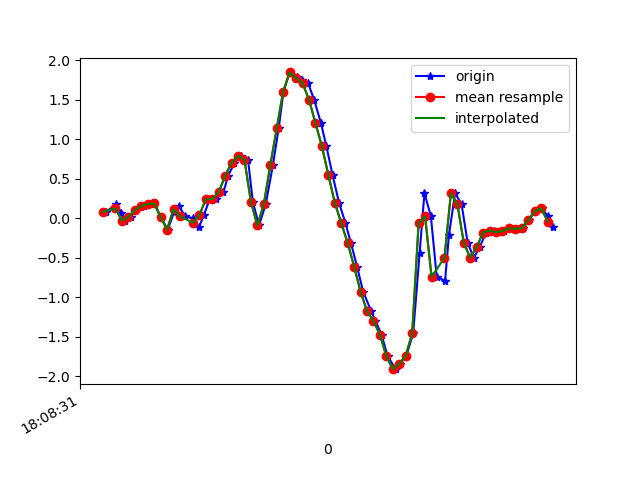

The file beside this chart, header and first rows:
1617818911591, 514555209448853, 0.080104075, -0.01275038, -0.04510701
1617818911622, 514555228471845, 0.1803, 0.2035, -0.06221
1617818911638, 514555247494853, 0.07033, -0.2534, -0.00479
1617818911649, 514555266517861, -0.02985, -0.08605, -0.01212
1617818911667, 514555285565669, 0.01902, 0.1119, -0.02312
1617818911685, 514555304605829, 0.1058, -0.1789, 0.04164
1617818911707, 514555323630453, 0.1571, -0.1349, 0.04164
1617818911727, 514555342655061, 0.1803, 0.008019, 0.01598
1617818911741, 514555361704501, 0.1876, -0.08239, 0.06729
1617818911760, 514555380729141, 0.0178, -0.2473, 0.09417
1617818911782, 514555399753781, -0.1423, 0.04589, 0.05385
1617818911802, 514555418769717, 0.07766, 0.2414, 0.1186
1617818911817, 514555437793749, 0.1497, -0.1972, 0.1834
1617818911836, 514555456842613, 0.02757, 0.2695, 0.1076
1617818911860, 514555475866709, -5.3010974E-4, 0.5908, 0.143
1617818911879, 514555494890773, -0.1129, 0.2988, 0.2041
1617818911894, 514555513907061, 0.03857, 0.1693, 0.1137
1617818911912, 514555532930741, 0.2389, 0.8009, -0.01579
1617818911932, 514555551979189, 0.245, 0.3868, -0.1074
1617818911955, 514555571002869, 0.3306, 0.01657, -0.2198
1617818911969, 514555590026549, 0.5358, -0.3292, -0.3285
1617818911989, 514555609057877, 0.702, -0.7629, -0.4923
1617818912008, 514555628080789, 0.7936, -1.401, -0.6548
1617818912031, 514555647103701, 0.7411, -2.319, -0.7195
1617818912046, 514555666126613, 0.2096, -3.42, -0.8747
1617818912065, 514555685149525, -0.09094, -4.422, -1.244
1617818912086, 514555704197205, 0.1791, -5.321, -1.874
1617818912108, 514555723221845, 0.669, -6.014, -2.46
1617818912126, 514555742244885, 1.139, -6.517, -2.781
1617818912141, 514555761267797, 1.605, -6.726, -2.85
1617818912160, 514555780315605, 1.847, -6.576, -2.772
1617818912183, 514555799338517, 1.791, -6.164, -2.595
1617818912198, 514555818358805, 1.756, -5.638, -2.357
1617818912217, 514555837381653, 1.714, -4.971, -2.164
1617818912236, 514555856429333, 1.502, -4.189, -1.958
1617818912257, 514555875452245, 1.208, -3.318, -1.666
1617818912274, 514555894475157, 0.9121, -2.361, -1.31
1617818912293, 514555913642060, 0.5505, -1.436, -0.9064
1617818912313, 514555932665036, 0.1998, -0.5332, -0.5167
1617818912333, 514555951688140, -0.06039, 0.3159, -0.1209
1617818912350, 514555970736012, -0.3121, 1.086, 0.2567
1617818912369, 514555989758988, -0.6114, 1.747, 0.6049
1617818912388, 514556008782028, -0.9278, 2.343, 0.9176
1617818912413, 514556027803404, -1.176, 2.867, 1.197
1617818912426, 514556046851212, -1.3, 3.316, 1.498
1617818912445, 514556065874188, -1.475, 3.644, 1.807
1617818912464, 514556084897228, -1.746, 3.915, 2.106
1617818912489, 514556103944972, -1.91, 4.184, 2.379
1617818912502, 514556122960652, -1.842, 4.444, 2.544
1617818912522, 514556141983500, -1.739, 4.666, 2.579
1617818912543, 514556161031052, -1.457, 4.886, 2.579
1617818912563, 514556180053900, -0.4428, 5.061, 2.635
1617818912578, 514556199076748, 0.3208, 5.04, 2.554
1617818912598, 514556218112780, 0.02513, 4.719, 2.266
1617818912616, 514556237135372, -0.7397, 4.332, 1.828
1617818912642, 514556256157964, -0.791, 3.838, 1.546
1617818912654, 514556275205388, -0.2107, 3.169, 1.367
1617818912673, 514556294227980, 0.3159, 2.497, 1.073
1617818912693, 514556313250444, 0.1803, 1.913, 0.683
1617818912712, 514556332276236, -0.3096, 1.362, 0.3923
1617818912731, 514556351298444, -0.5002, 0.8156, 0.2078
... 13 more rows
